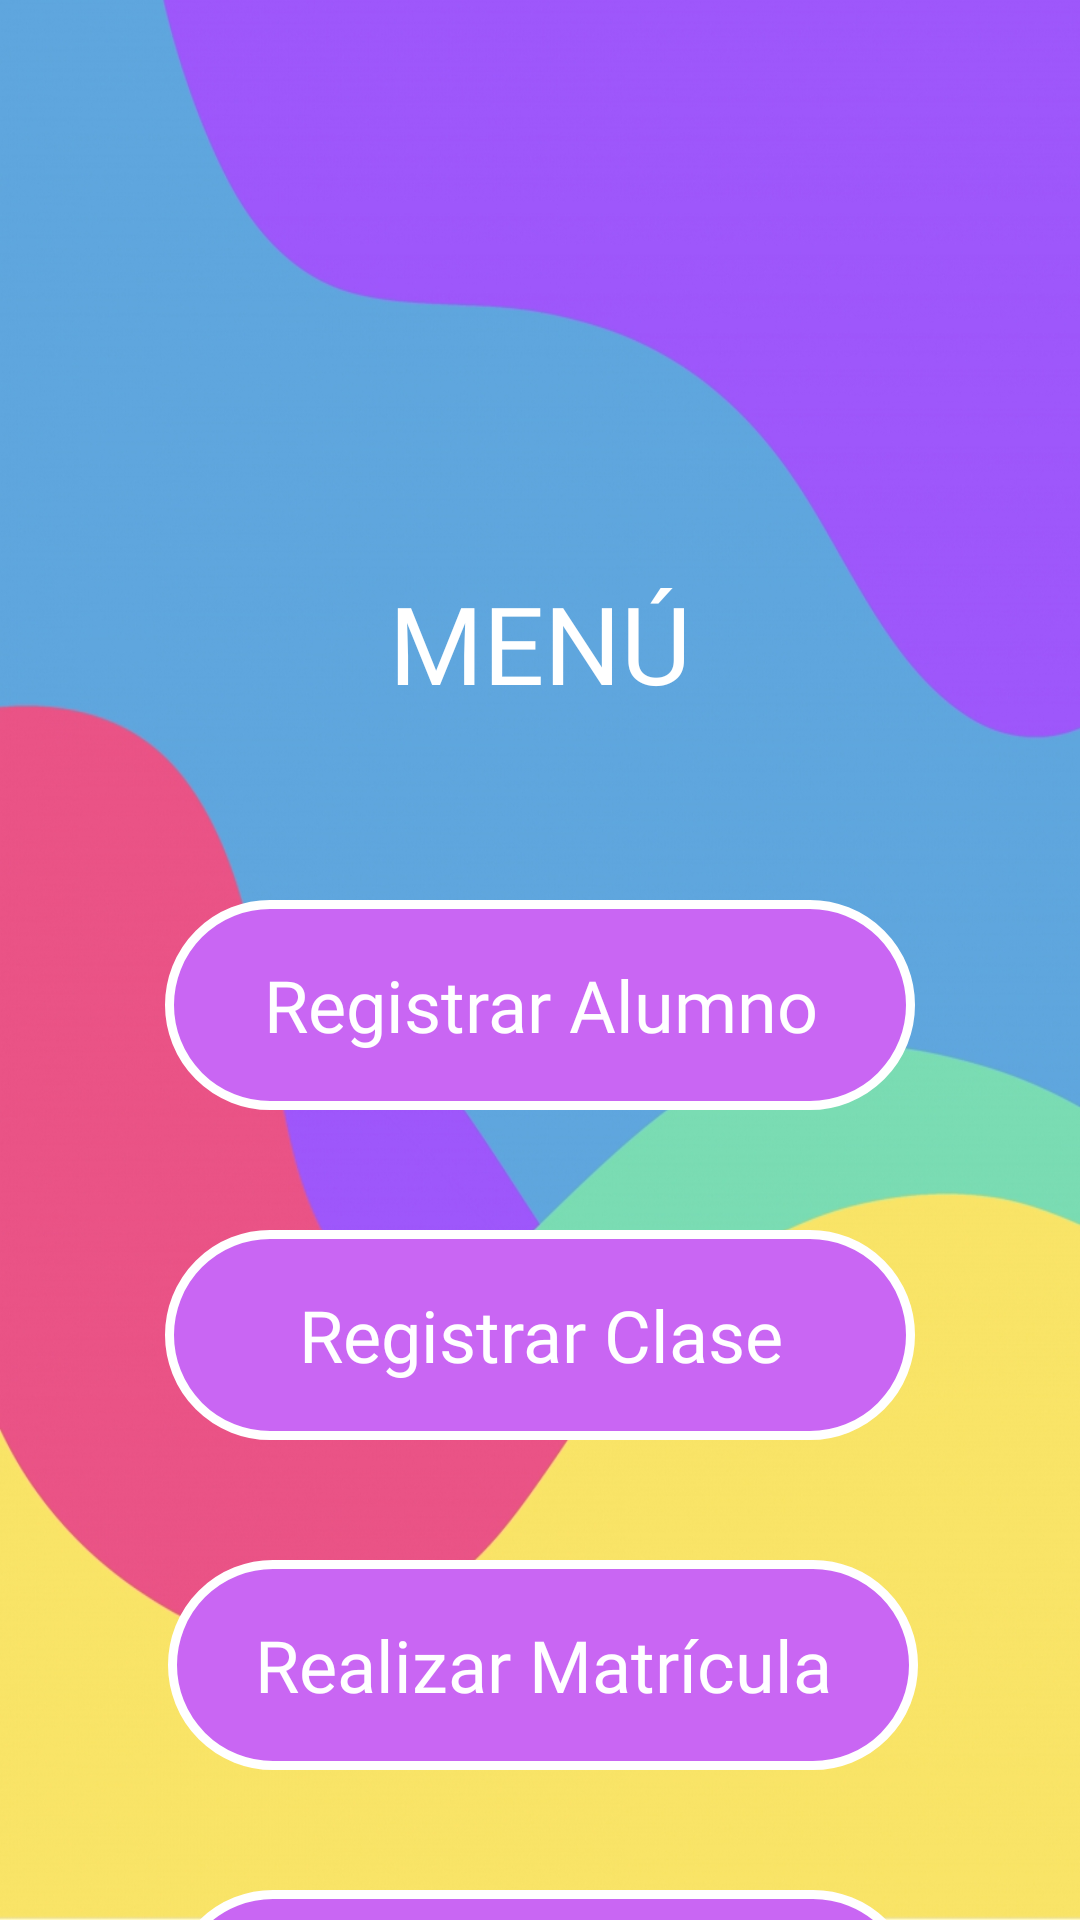

Here is an Android app screen rendered from its layout file. Give the layout XML and the strings, colors and styles it references.
<!-- AndroidManifest.xml: application theme Theme.PDM_2021_P2_LABORATORIO2 -->
<!-- res/layout/activity_main.xml -->
<?xml version="1.0" encoding="utf-8"?>
<androidx.constraintlayout.widget.ConstraintLayout xmlns:android="http://schemas.android.com/apk/res/android"
    xmlns:app="http://schemas.android.com/apk/res-auto"
    xmlns:tools="http://schemas.android.com/tools"
    android:layout_width="match_parent"
    android:layout_height="match_parent"
    android:background="@drawable/fondo6"
    tools:context=".MainActivity">

    <TextView
        android:id="@+id/txtTitulo"
        android:layout_width="wrap_content"
        android:layout_height="wrap_content"
        android:layout_marginTop="190dp"
        android:fontFamily="@font/arbutus_slab"
        android:text="@string/txtTitulo"
        android:textColor="#FFFFFF"
        android:textSize="36sp"
        app:layout_constraintEnd_toEndOf="parent"
        app:layout_constraintStart_toStartOf="parent"
        app:layout_constraintTop_toTopOf="parent" />

    <TextView
        android:id="@+id/txtRegistrarAlumno"
        android:layout_width="250dp"
        android:layout_height="70dp"
        android:layout_marginTop="300dp"
        android:background="@drawable/btn_matricula"
        android:ems="8"
        android:fontFamily="@font/arbutus_slab"
        android:gravity="center"
        android:onClick="pantallaAlumnos"
        android:text="@string/btnRA"
        android:textColor="#FFFFFF"
        android:textSize="24sp"
        app:layout_constraintEnd_toEndOf="parent"
        app:layout_constraintStart_toStartOf="parent"
        app:layout_constraintTop_toTopOf="parent" />

    <TextView
        android:id="@+id/txtRegistrarClase"
        android:layout_width="250dp"
        android:layout_height="70dp"
        android:layout_marginTop="40dp"
        android:background="@drawable/btn_matricula"
        android:ems="8"
        android:fontFamily="@font/arbutus_slab"
        android:gravity="center"
        android:onClick="pantallaClase"
        android:text="@string/btnRC"
        android:textColor="#FFFFFF"
        android:textColorHint="#FFFFFF"
        android:textSize="24sp"
        app:layout_constraintStart_toStartOf="@+id/txtRegistrarAlumno"
        app:layout_constraintTop_toBottomOf="@+id/txtRegistrarAlumno" />

    <TextView
        android:id="@+id/txtRealizarMatricula"
        android:layout_width="250dp"
        android:layout_height="70dp"
        android:layout_marginStart="1dp"
        android:layout_marginTop="40dp"
        android:background="@drawable/btn_matricula"
        android:ems="8"
        android:fontFamily="@font/arbutus_slab"
        android:gravity="center"
        android:onClick="pantallaMatricula"
        android:text="@string/btnRM"
        android:textColor="#FFFFFF"
        android:textColorHint="#FFFFFF"
        android:textSize="24sp"
        app:layout_constraintStart_toStartOf="@+id/txtRegistrarClase"
        app:layout_constraintTop_toBottomOf="@+id/txtRegistrarClase" />

    <TextView
        android:id="@+id/txtIngresarNotas"
        android:layout_width="250dp"
        android:layout_height="70dp"
        android:layout_marginTop="40dp"
        android:background="@drawable/btn_matricula"
        android:ems="8"
        android:fontFamily="@font/arbutus_slab"
        android:gravity="center"
        android:onClick="pantallaNotas"
        android:text="@string/btnIN"
        android:textColor="#FFFFFF"
        android:textColorHint="#FFFFFF"
        android:textSize="24sp"
        app:layout_constraintStart_toStartOf="@+id/txtRealizarMatricula"
        app:layout_constraintTop_toBottomOf="@+id/txtRealizarMatricula" />

    <ImageView
        android:id="@+id/imageViewRegistro"
        android:layout_width="120dp"
        android:layout_height="120dp"
        android:layout_marginTop="50dp"
        android:contentDescription="@string/todo"
        app:layout_constraintEnd_toEndOf="parent"
        app:layout_constraintStart_toStartOf="parent"
        app:layout_constraintTop_toTopOf="parent"
        app:srcCompat="@drawable/icono" />

</androidx.constraintlayout.widget.ConstraintLayout>
<!-- resources referenced by this layout -->
<resources>
  <!-- drawable btn_matricula (drawable) -->
  <?xml version="1.0" encoding="utf-8"?>
  <shape android:shape="rectangle" xmlns:android="http://schemas.android.com/apk/res/android">
      <corners android:radius="60dp" />
      <solid android:color="#C966F3"/>
      <stroke android:width="3dp" android:color="@color/white"/>
  </shape>
  <!-- drawable fondo6: jpg bitmap (drawable-v24, 375862 bytes) -->
  <string name="btnIN">Ingresar Notas</string>
  <string name="btnRA">Registrar Alumno</string>
  <string name="btnRC">Registrar Clase</string>
  <string name="btnRM">Realizar Matrícula</string>
  <string name="todo">Registro</string>
  <string name="txtTitulo">MENÚ</string>
  <style name="Theme.PDM_2021_P2_LABORATORIO2" parent="Theme.MaterialComponents.DayNight.NoActionBar">
          
          <item name="colorPrimary">@color/purple_500</item>
          <item name="colorPrimaryVariant">@color/purple_700</item>
          <item name="colorOnPrimary">@color/white</item>
          
          <item name="colorSecondary">@color/teal_200</item>
          <item name="colorSecondaryVariant">@color/teal_700</item>
          <item name="colorOnSecondary">@color/black</item>
          
          <item name="android:statusBarColor" tools:targetApi="l">?attr/colorPrimaryVariant</item>
          
      </style>
  <!-- not gathered from this repository: default colours our renderer supplied (Android Studio template values) -->
  <color name="purple_500">#FF6200EE</color>
  <color name="purple_700">#FF3700B3</color>
  <color name="teal_200">#FF03DAC5</color>
  <color name="teal_700">#FF018786</color>
  <color name="black">#FF000000</color>
  <color name="white">#FFFFFFFF</color>
</resources>
